Photos from the image-classification dataset "images" in the GitHub repository maso0310/quality_selector_game. Its 2 classes are: diseased, healthy.

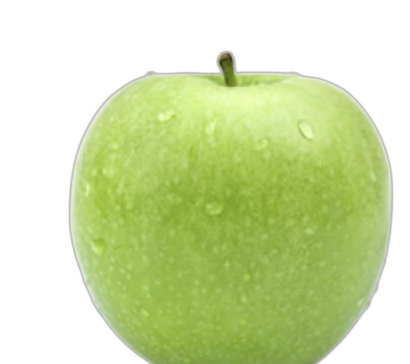
Label: healthy

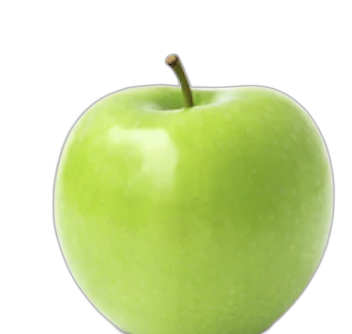
Label: healthy

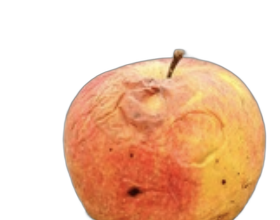
Label: diseased

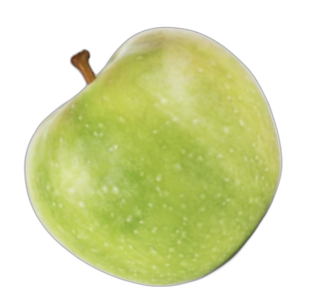
Label: healthy

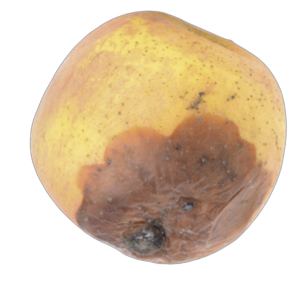
Label: diseased

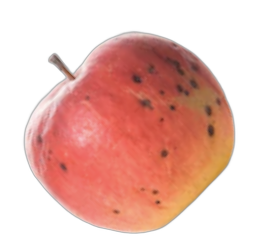
Label: diseased
